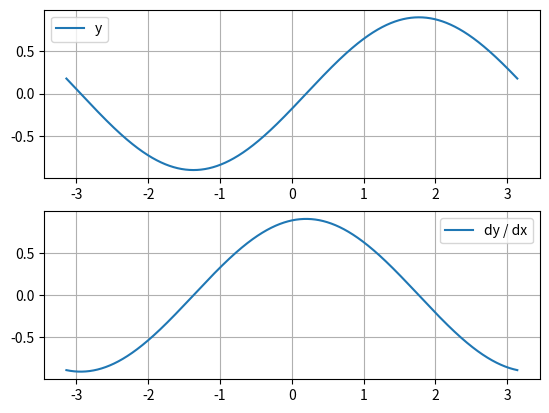

Generate this figure with matplotlib:
import math
import matplotlib.pyplot as plt
 
 
# 龙格-库塔法的定义
def runge_kutta(y, h, f):
    k1 = h * f(t, x1, x2)
    k2 = h * f(t + 0.5 * h, x1 + 0.5 * k1, x2 + 0.5 * k1)
    k3 = h * f(t + 0.5 * h, x1 + 0.5 * k2, x2 + 0.5 * k2)
    k4 = h * f(t + h, x1 + k3, x2 + k3)
    return y + (k1 + 2 * k2 + 2 * k3 + k4) / 6.
 
 
# 微分方程函数的定义
def func_x1(t, x1, x2):
    return x2
 

def func_x2(x,y,yy):
    return (0.1*yy-0.05*math.exp(-0.05*2)*math.sin(x-0.1*2)-0.1*math.exp(-0.05*2)*math.cos(x-0.1*2))/0.05
'''
def func_x2(t, x1, x2):
    v1 = - t ** 2 / 4
    v2 = math.exp(v1)
    return 4 * v2 / x1 ** 3 - (1 + 2 * x2 ** 2) / x1
 '''
 
if __name__ == '__main__':
    dt = 0.001  # 步长
    # 边界条件
    t = -math.pi
    x2 = math.exp(-0.05*2)*math.cos(t-0.1*2)
    x1 = math.exp(-0.05*2)*math.sin(t-0.1*2)
    x1s, x2s, ts = [], [], []
    # Run
    while t <= math.pi:  # 迭代边界
        x1 = runge_kutta(x1, dt, func_x1)
        x2 = runge_kutta(x2, dt, func_x2)
        t += dt
        x1s.append(x1)
        x2s.append(x2)
        ts.append(t)
    # Plot
    plt.subplot(2, 1, 1)
    plt.plot(ts, x1s, label='y')
    plt.legend()
    plt.grid()  # 图注
    plt.subplot(2, 1, 2)
    plt.plot(ts, x2s, label='dy / dx')
    plt.legend()
    plt.grid()
    plt.show()
